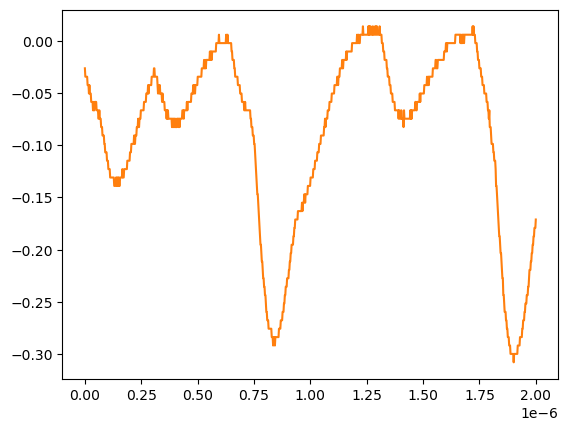

Values plotted in this chart, from the file beside it:
# KEYSIGHT TECHNOLOGIES, MSO-X 3024T, MY58262555, 07.30.2019051434
# time, 1
# 2024-07-24 15:46:39.242688
0.000000000000000000e+00, -2.643219999999999945e-02
2.002002002002001797e-09, -3.447240000000000026e-02
4.004004004004003593e-09, -3.447240000000000026e-02
6.006006006006005804e-09, -3.447240000000000026e-02
8.008008008008007187e-09, -3.447240000000000026e-02
1.001001001001000857e-08, -3.447240000000000026e-02
1.201201201201201161e-08, -4.251259999999999761e-02
1.401401401401401299e-08, -4.251259999999999761e-02
1.601601601601601437e-08, -4.251259999999999761e-02
1.801801801801801741e-08, -5.055280000000000190e-02
2.002002002002001714e-08, -4.251259999999999761e-02
2.202202202202202018e-08, -5.055280000000000190e-02
2.402402402402402322e-08, -5.055280000000000190e-02
2.602602602602602294e-08, -5.055280000000000190e-02
2.802802802802802598e-08, -5.859299999999999925e-02
3.003003003003002571e-08, -5.859299999999999925e-02
3.203203203203202875e-08, -5.859299999999999925e-02
3.403403403403403179e-08, -5.859299999999999925e-02
3.603603603603603482e-08, -6.663320000000000354e-02
3.803803803803803124e-08, -5.859299999999999925e-02
4.004004004004003428e-08, -6.663320000000000354e-02
4.204204204204203732e-08, -6.663320000000000354e-02
4.404404404404404036e-08, -5.859299999999999925e-02
4.604604604604604339e-08, -5.859299999999999925e-02
4.804804804804804643e-08, -5.859299999999999925e-02
5.005005005005004285e-08, -5.859299999999999925e-02
5.205205205205204589e-08, -6.663320000000000354e-02
5.405405405405404893e-08, -6.663320000000000354e-02
5.605605605605605196e-08, -6.663320000000000354e-02
5.805805805805805500e-08, -6.663320000000000354e-02
6.006006006006005142e-08, -7.467340000000000089e-02
6.206206206206205446e-08, -7.467340000000000089e-02
6.406406406406405750e-08, -6.663320000000000354e-02
6.606606606606606053e-08, -7.467340000000000089e-02
6.806806806806806357e-08, -7.467340000000000089e-02
7.007007007007006661e-08, -7.467340000000000089e-02
7.207207207207206965e-08, -8.271359999999999824e-02
7.407407407407407268e-08, -8.271359999999999824e-02
7.607607607607606249e-08, -8.271359999999999824e-02
7.807807807807806552e-08, -9.075379999999999558e-02
8.008008008008006856e-08, -9.075379999999999558e-02
8.208208208208207160e-08, -9.075379999999999558e-02
8.408408408408407464e-08, -9.075379999999999558e-02
8.608608608608607767e-08, -9.879400000000000681e-02
8.808808808808808071e-08, -9.879400000000000681e-02
9.009009009009008375e-08, -1.068339999999999984e-01
9.209209209209208679e-08, -1.068339999999999984e-01
9.409409409409408982e-08, -1.068339999999999984e-01
9.609609609609609286e-08, -1.068339999999999984e-01
9.809809809809808266e-08, -1.148740000000000039e-01
1.001001001001000857e-07, -1.148740000000000039e-01
1.021021021021020887e-07, -1.148740000000000039e-01
1.041041041041040918e-07, -1.229149999999999965e-01
1.061061061061060948e-07, -1.229149999999999965e-01
1.081081081081080979e-07, -1.229149999999999965e-01
1.101101101101101009e-07, -1.229149999999999965e-01
1.121121121121121039e-07, -1.309549999999999881e-01
1.141141141141141070e-07, -1.309549999999999881e-01
... 942 more rows
